Labelled photos from "CompressedSegmented4", an image-classification folder in Manivarsh-adi/Jowar_Plant_Leaf_Disease_Detection_Using_Deep_Learning. The possible labels are: anthracnose, healthy, leaf blight.

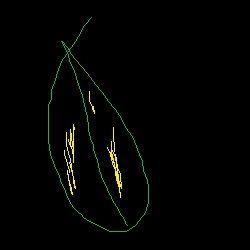
Label: anthracnose

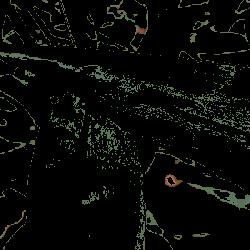
Label: healthy

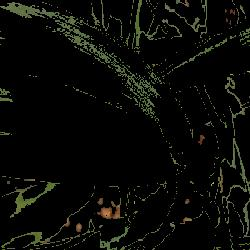
Label: healthy

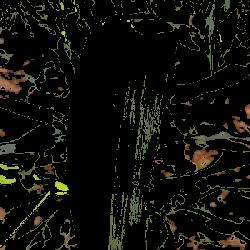
Label: healthy

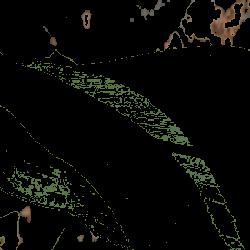
Label: healthy

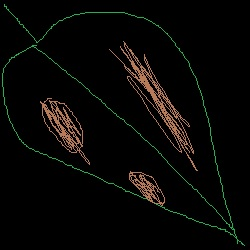
Label: leaf blight
